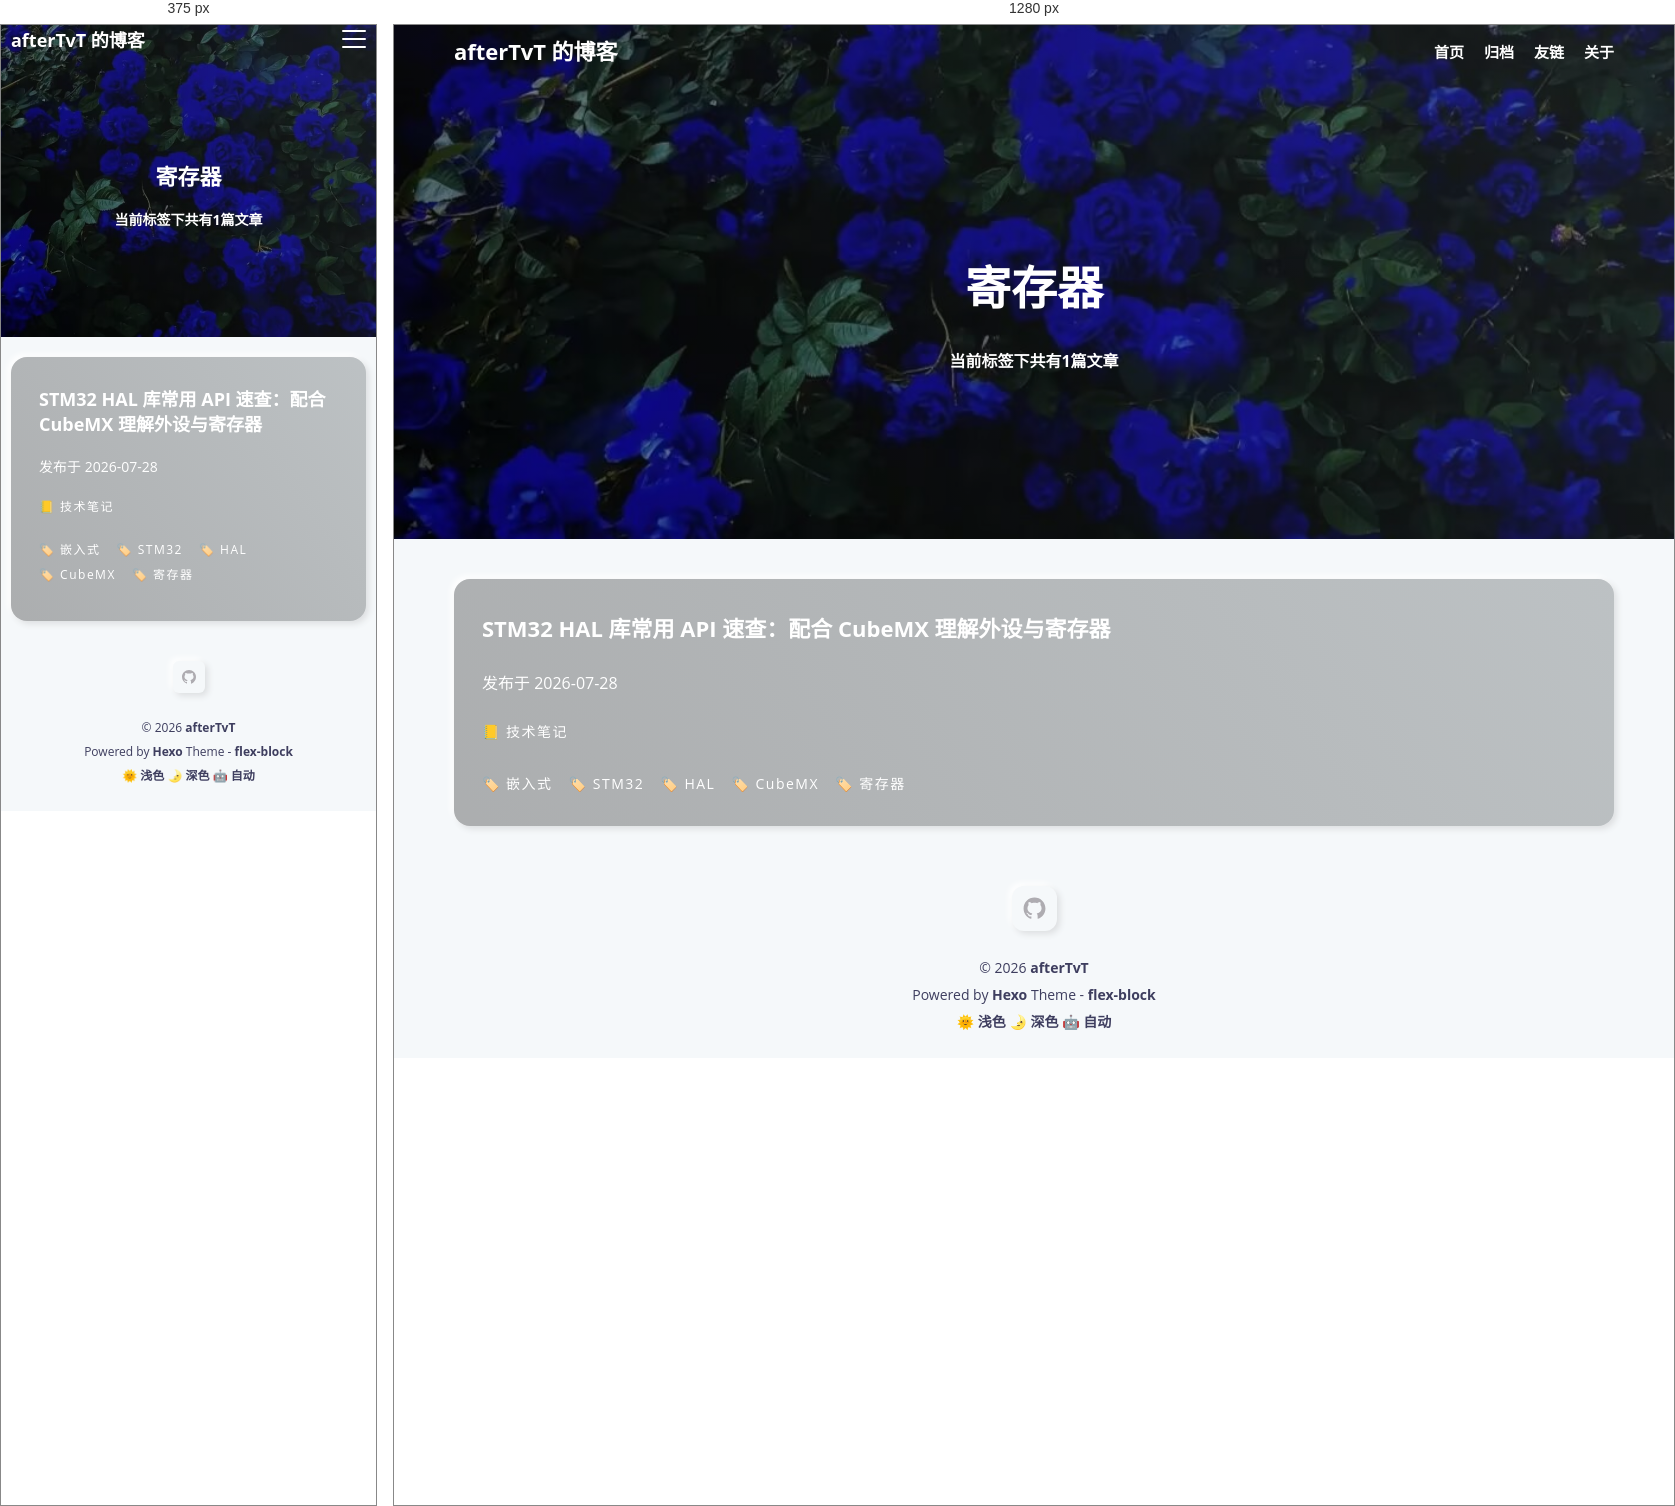
Rendered at 375 px and 1280 px, left to right.

<!-- file: index.html -->
<!DOCTYPE html>
<html lang="zh-CN">
<head><!-- hexo injector head_begin start --><script>if (!window.localStorage.getItem("theme")) { document.documentElement.classList.add("theme-light"); }</script><!-- hexo injector head_begin end -->
  <meta charset="UTF-8">
  <meta name="viewport" content="width=device-width, initial-scale=1.0">
  <meta http-equiv="X-UA-Compatible" content="ie=edge">
  <meta name="theme-color" content="#3367D6"/>
  <link rel="apple-touch-icon" href="/icons-192.png">
  <link rel="manifest" href="/manifest.json">
  
  <meta name="generator" content="Hexo 8.1.2">

  
    <meta name="description" content="记录学习、技术与生活">
  

  

  
    <meta name="author" content="afterTvT">
  

  

  

  <title>标签: 寄存器 | afterTvT 的博客</title>

  

  
    <link rel="shortcut icon" href="/images/site-logo.jpg">
  

  

  

  

  
<link rel="stylesheet" href="/css/style.css">

</head>
<body>
  <div class="root-container">
    
<!-- header container -->
<header class="header-container">
  
    <div class="post-image" style="background-image: url(/images/flexblock-anime-banner.jpg)"></div>
  

  <!-- navbar -->
<nav class="navbar">
  <div class="navbar-content">
    <!-- logo -->
    <div class="navbar-logo">
      <a href="/">
        
          afterTvT 的博客
        
      </a>
    </div>
    <!-- link -->
    <div class="navbar-link">
      <div class="navbar-btn">
        <div></div>
        <div></div>
        <div></div>
      </div>
      <ul class="navbar-list">
        
          <li class="navbar-list-item"><a href="/">首页</a></li>
        
          <li class="navbar-list-item"><a href="/archives">归档</a></li>
        
          <li class="navbar-list-item"><a href="/links">友链</a></li>
        
          <li class="navbar-list-item"><a href="/about">关于</a></li>
        
      </ul>
    </div>
  </div>
</nav>

  
  

  
  

  
  

  
  
    
    <div class="header-content">
      <div class="post-text layout-block layout-padding">
        <h1 class="title-wrap">寄存器</h1>
        <h2 class="title-sub-wrap">当前标签下共有1篇文章</h2>
      </div>
    </div>
  

  
  

  
  
  
</header>


    <!-- 标签归档 -->
<!-- post list container -->
<div class="body-container">
  <div class="content-container layout-block article-list">
    
      <div class="article-item layout-padding">
        <article class="card-container article-card content-padding--large soft-size--large soft-style--box">
          
            <div class="card-cover" background-image-lazy data-img="/images/stm32-hal-cover.jpg"></div>
          

          <div class="card-text">
            
              <a href="/2026/07/28/stm32-hal-cubemx-api-register-quick-reference/" itemprop="url">
                <h2 class="card-text--title">STM32 HAL 库常用 API 速查：配合 CubeMX 理解外设与寄存器</h2>
              </a>
            
            <div class="card-text--row">
              <span>发布于</span>
              <time  class="article-date" datetime="2026-07-28T12:00:00.000Z" itemprop="datePublished">2026-07-28</time>
            </div>
            
            <ul class="wrap-list dark">
  
    <li><a href="/categories/%E6%8A%80%E6%9C%AF%E7%AC%94%E8%AE%B0/">📒 技术笔记</a></li>
    
</ul>
            <ul class="wrap-list dark">
  
    <li><a href="/tags/%E5%B5%8C%E5%85%A5%E5%BC%8F/">🏷️ 嵌入式</a></li>
  
    <li><a href="/tags/STM32/">🏷️ STM32</a></li>
  
    <li><a href="/tags/HAL/">🏷️ HAL</a></li>
  
    <li><a href="/tags/CubeMX/">🏷️ CubeMX</a></li>
  
    <li><a href="/tags/%E5%AF%84%E5%AD%98%E5%99%A8/">🏷️ 寄存器</a></li>
  
</ul>
          </div>
        </article>
      </div>
    
  </div>
</div>

<!-- page container -->


    <!-- footer container -->
<footer id="footer" class="footer">
  <div class="footer-container">
    
    <div class="social-icons">
      
        
      
        
      
        
      
        
          <a href="https://github.com/afterTvT" class="soft-size--primary soft-style--box" target="_blank" rel="noopener noreferrer">
            <svg class="icon icon-github" viewBox="0 0 1024 1024" version="1.1" xmlns="http://www.w3.org/2000/svg">
  <path d="M64.6 512c0 195.6 125.4 361.9 300.1 422.9 23.5 5.9 19.9-10.8 19.9-22.2v-77.6c-135.8 15.9-141.3-74-150.5-89-18.5-31.5-61.9-39.5-49-54.5 31-15.9 62.5 4 98.9 58 26.4 39.1 77.9 32.5 104.1 26 5.7-23.5 17.9-44.5 34.7-60.9-140.7-25.2-199.4-111.1-199.4-213.3 0-49.5 16.4-95.1 48.4-131.8-20.4-60.6 1.9-112.4 4.9-120.1 58.2-5.2 118.5 41.6 123.3 45.3 33.1-8.9 70.8-13.7 112.9-13.7 42.4 0 80.3 4.9 113.5 13.9 11.3-8.6 67.3-48.8 121.4-43.9 2.9 7.7 24.7 58.3 5.5 118.1 32.5 36.8 49 82.8 49 132.4 0 102.3-59 188.3-200.2 213.2 23.5 23.3 38.1 55.5 38.1 91.1v112.7c0.8 9 0 17.9 15.1 17.9C832.7 877 960.4 709.4 960.4 512.1c0-247.5-200.6-447.9-447.9-447.9C265 64.1 64.6 264.5 64.6 512z"></path>
</svg>
          </a>
        
      
        
      
    </div>
     
    <p>&copy; 2026 <a href="/" target="_blank">afterTvT</a></p>

    

    <p>Powered by <a href="https://hexo.io" target="_blank" rel="noopener noreferrer">Hexo</a> Theme - <a href="https://github.com/miiiku/flex-block" target="_blank" rel="noopener noreferrer author">flex-block</a></p>

    <p>
      <a href="javascript:;" id="theme-light">🌞 浅色</a>
      <a href="javascript:;" id="theme-dark">🌛 深色</a>
      <a href="javascript:;" id="theme-auto">🤖️ 自动</a>
    </p>
  </div>
</footer>
  </div>

  <div class="back-to-top-fixed soft-size--round soft-style--box">
    <svg class="icon icon-back-to-top" viewBox="0 0 1024 1024" version="1.1" xmlns="http://www.w3.org/2000/svg">
      <path d="M725.333333 426.666667c-12.8 0-21.333333-4.266667-29.866667-12.8l-213.333333-213.333333c-17.066667-17.066667-17.066667-42.666667 0-59.733333s42.666667-17.066667 59.733333 0l213.333333 213.333333c17.066667 17.066667 17.066667 42.666667 0 59.733333C746.666667 422.4 738.133333 426.666667 725.333333 426.666667z"></path>
      <path d="M298.666667 426.666667c-12.8 0-21.333333-4.266667-29.866667-12.8-17.066667-17.066667-17.066667-42.666667 0-59.733333l213.333333-213.333333c17.066667-17.066667 42.666667-17.066667 59.733333 0s17.066667 42.666667 0 59.733333l-213.333333 213.333333C320 422.4 311.466667 426.666667 298.666667 426.666667z"></path>
      <path d="M512 896c-25.6 0-42.666667-17.066667-42.666667-42.666667L469.333333 170.666667c0-25.6 17.066667-42.666667 42.666667-42.666667s42.666667 17.066667 42.666667 42.666667l0 682.666667C554.666667 878.933333 537.6 896 512 896z"></path>
    </svg>
  </div>

  
  












  


  


  




<script src="/js/script.js"></script>


  
  <!-- 尾部用户自定义相关内容 -->
</body>
</html>


/* @media block from style.css */
@media screen and (min-width: 768px) {
  :root {
    --layout-max-width: 1200px;
    --layout-padding: 20px;
    --content-large-padding: 40px 38px 46px;
    --content-small-padding: 20px 19px 23px;
    --font-large-size: 46px;
    --font-stress-size: 22px;
    --font-common-size: 16px;
    --font-base-size: 14px;
    --font-base-lh: 1.8;
    --banner-height: 460px;
    --content-large-padding: 30px 28px 26px;
    --content-primary-padding: 23px;
    --soft-large-radius: 16px;
    --soft-primary-radius: 12px;
    --soft-small-radius: 6px;
  }
}

/* @media block from style.css */
@media screen and (max-width: 767px) {
  :root {
    --layout-max-width: 100%;
    --layout-padding: 10px;
    --content-large-padding: 30px 28px 34px;
    --content-small-padding: 14px 12px 16px;
    --font-large-size: 22px;
    --font-stress-size: 18px;
    --font-common-size: 14px;
    --font-base-size: 12px;
    --font-base-lh: 1.4;
    --banner-height: 280px;
    --content-large-padding: 30px 28px 34px;
    --content-primary-padding: 16px;
    --soft-large-radius: 16px;
    --soft-primary-radius: 6px;
    --soft-small-radius: 4px;
  }
}

/* @media block from style.css */
@media screen and (min-width: 768px) {
  .navbar {
    height: 54px;
  }
  .navbar-list {
    display: flex;
    justify-content: flex-end;
    gap: 20px;
  }
  .navbar-btn {
    display: none;
  }
}

/* @media block from style.css */
@media screen and (max-width: 767px) {
  .navbar {
    height: 32px;
  }
  .navbar-btn {
    display: inline-block;
  }
  .navbar-list {
    display: none;
    position: fixed;
    flex-direction: column;
    align-items: center;
    justify-content: center;
    gap: 20px;
    top: 0;
    left: 0;
    width: 100vw;
    height: 100vh;
    padding: 20px 0;
    background-color: #f7f7f7;
    z-index: 999;
  }
  .navbar-list-item a {
    color: #161b3d;
  }
}

/* @media block from style.css */
@media screen and (min-width: 768px) {
  .social-icons a {
    width: 45px;
    height: 45px;
    padding: 10px;
  }
}

/* @media block from style.css */
@media screen and (max-width: 767px) {
  .social-icons a {
    width: 32px;
    height: 32px;
    padding: 8px;
  }
}

/* @media block from style.css */
@media screen and (min-width: 768px) {
  .content-container.post-container .article-info .page-link-container .link-item {
    max-width: 100%;
    min-width: 33.333%;
    flex: 1 0 auto;
  }
}

/* @media block from style.css */
@media screen and (max-width: 767px) {
  .content-container.post-container .article-info .page-link-container .link-item {
    max-width: 100%;
    flex: 1 1 50%;
  }
}

/* @media block from style.css */
@media screen and (min-width: 768px) {
  .content-container.post-container .article-info {
    flex: 0 1 calc(100% - 360px);
    min-width: calc(100% - 360px);
  }
  .content-container.post-container .widget-info {
    display: flex;
  }
}

/* @media block from style.css */
@media screen and (max-width: 767px) {
  .content-container.post-container .article-info {
    flex: 1 1 100%;
    width: 100%;
  }
  .content-container.post-container .widget-info {
    display: none;
  }
}

/* @media block from style.css */
@media screen and (max-width: 767px) {
  .ubuntu-reference-site {
    background-attachment: scroll;
  }
  .ubuntu-reference-post .article-entry {
    padding-left: 20px;
    padding-right: 20px;
  }
  .ubuntu-reference-post .article-entry table {
    font-size: 12px;
  }
}